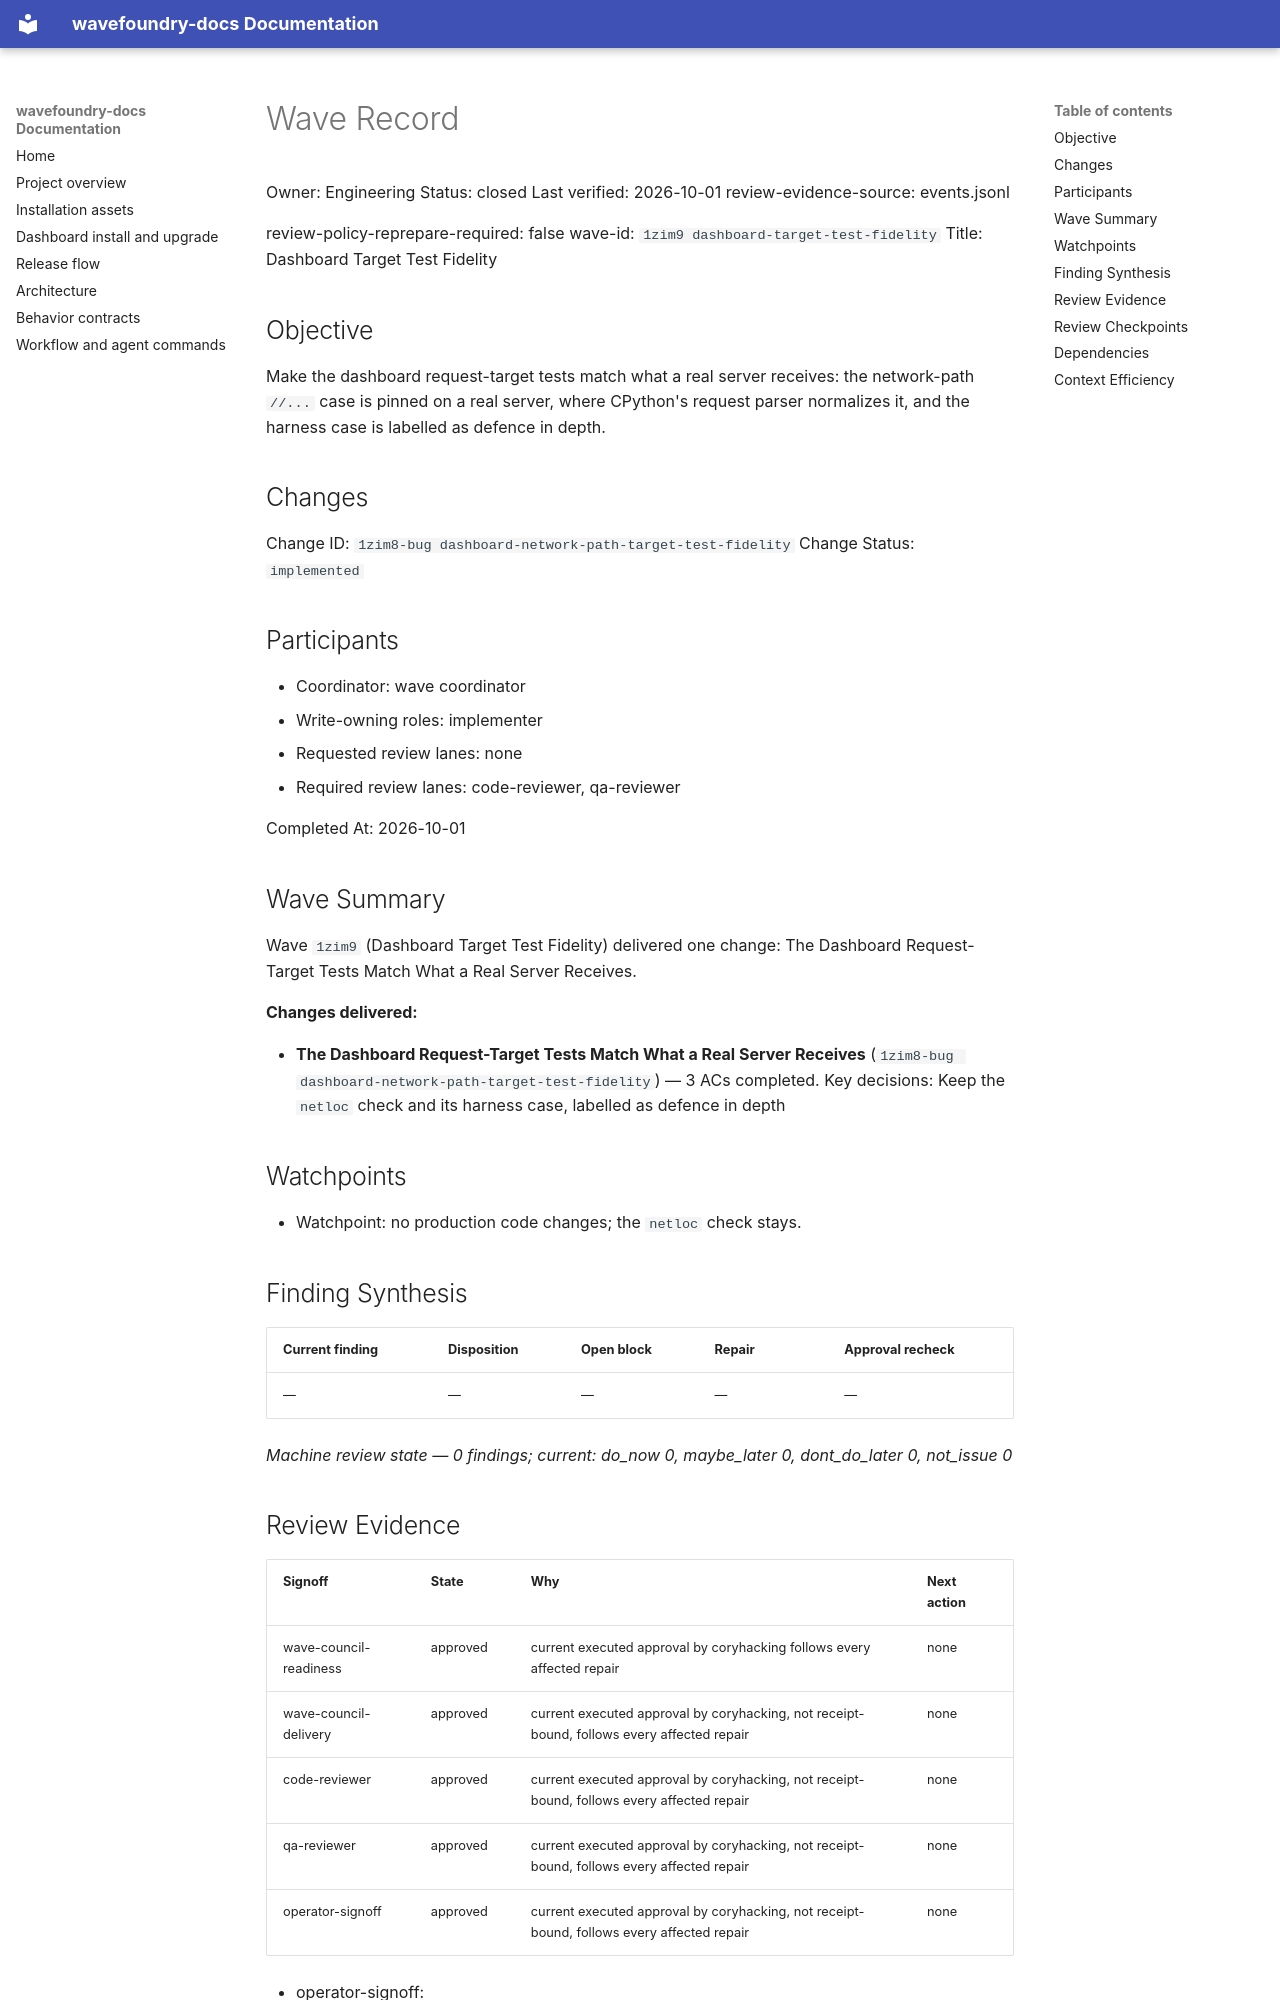

repository: coryhacking/wavefoundry · page: waves/1zim9 dashboard-target-test-fidelity/wave/index.html · generator: mkdocs

# Wave Record

Owner: Engineering
Status: closed
Last verified: 2026-10-01
review-evidence-source: events.jsonl

review-policy-reprepare-required: false
wave-id: `1zim9 dashboard-target-test-fidelity`
Title: Dashboard Target Test Fidelity

## Objective

Make the dashboard request-target tests match what a real server receives: the network-path `//...` case is pinned on a real server, where CPython's request parser normalizes it, and the harness case is labelled as defence in depth.

## Changes

Change ID: `1zim8-bug dashboard-network-path-target-test-fidelity`
Change Status: `implemented`

## Participants

- Coordinator: wave coordinator
- Write-owning roles: implementer
- Requested review lanes: none
- Required review lanes: code-reviewer, qa-reviewer

Completed At: 2026-10-01

## Wave Summary

Wave `1zim9` (Dashboard Target Test Fidelity) delivered one change: The Dashboard Request-Target Tests Match What a Real Server Receives.

**Changes delivered:**

- **The Dashboard Request-Target Tests Match What a Real Server Receives** (`1zim8-bug dashboard-network-path-target-test-fidelity`) — 3 ACs completed. Key decisions: Keep the `netloc` check and its harness case, labelled as defence in depth
## Watchpoints

- Watchpoint: no production code changes; the `netloc` check stays.

## Finding Synthesis

<!-- wave:finding-synthesis begin -->
| Current finding | Disposition | Open block | Repair | Approval recheck |
| --- | --- | --- | --- | --- |
| — | — | — | — | — |

*Machine review state — 0 findings; current: do_now 0, maybe_later 0, dont_do_later 0, not_issue 0*
<!-- wave:finding-synthesis end -->

## Review Evidence

<!-- wave:review-status begin -->
| Signoff | State | Why | Next action |
| --- | --- | --- | --- |
| wave-council-readiness | approved | current executed approval by coryhacking follows every affected repair | none |
| wave-council-delivery | approved | current executed approval by coryhacking, not receipt-bound, follows every affected repair | none |
| code-reviewer | approved | current executed approval by coryhacking, not receipt-bound, follows every affected repair | none |
| qa-reviewer | approved | current executed approval by coryhacking, not receipt-bound, follows every affected repair | none |
| operator-signoff | approved | current executed approval by coryhacking, not receipt-bound, follows every affected repair | none |
<!-- wave:review-status end -->

- operator-signoff: <approved when operator confirms closure>
